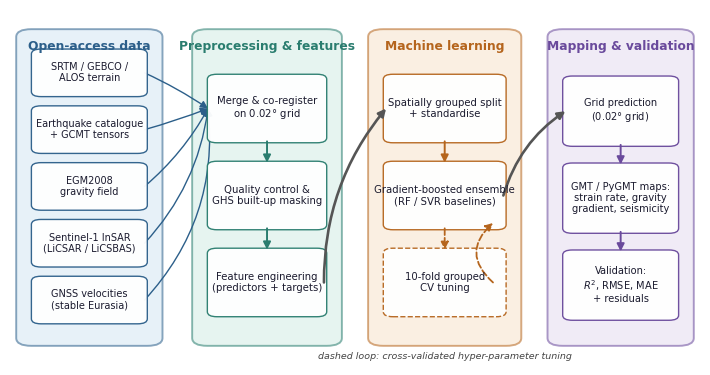

This figure's Python source: (Note: this script raises an exception after producing the figure.)
#!/usr/bin/env python3
"""Fig. 4 - methodological workflow (schematic; no data plotted)."""
import matplotlib
matplotlib.use("Agg")
import matplotlib.pyplot as plt
from matplotlib.patches import FancyBboxPatch, FancyArrowPatch

plt.rcParams.update({
    "font.family": "DejaVu Sans",
    "font.size": 8.2,
    "pdf.fonttype": 42, "ps.fonttype": 42,
})

# Double-column width ~17.5 cm.
FIG_W, FIG_H = 6.9, 3.55
fig = plt.figure(figsize=(FIG_W, FIG_H))
ax = fig.add_axes([0, 0, 1, 1])
ax.set_xlim(0, 100)
ax.set_ylim(0, 100)
ax.axis("off")

# Colour-blind- and grayscale-safe stage palette (ordered by lightness).
STAGES = {
    "in":   dict(fill="#d4e6f4", edge="#2c5f8a"),   # inputs  - light blue
    "pre":  dict(fill="#d2ece5", edge="#2a7d6f"),   # preproc - light teal
    "ml":   dict(fill="#f7e2cb", edge="#b5651d"),   # ML      - light orange
    "out":  dict(fill="#e4dcef", edge="#6a4a9c"),   # output  - light purple
}
TXT = "#1a1a2e"

def container(x, y, w, h, key, title):
    c = STAGES[key]
    box = FancyBboxPatch((x, y), w, h,
                         boxstyle="round,pad=0.6,rounding_size=2.2",
                         linewidth=1.4, edgecolor=c["edge"],
                         facecolor=c["fill"], alpha=0.55, zorder=1)
    ax.add_patch(box)
    ax.text(x + w / 2, y + h - 4.2, title, ha="center", va="center",
            fontsize=8.8, fontweight="bold", color=c["edge"], zorder=3)
    return box

def item(x, y, w, h, key, text, fs=7.4, ls="-"):
    c = STAGES[key]
    box = FancyBboxPatch((x, y), w, h,
                         boxstyle="round,pad=0.4,rounding_size=1.4",
                         linewidth=1.0, edgecolor=c["edge"], linestyle=ls,
                         facecolor="white", alpha=0.96, zorder=2)
    ax.add_patch(box)
    ax.text(x + w / 2, y + h / 2, text, ha="center", va="center",
            fontsize=fs, color=TXT, zorder=3, linespacing=1.15)
    return (x, y, w, h)

def arrow(p1, p2, color="#444444", lw=1.7, ls="-", rad=0.0, zorder=2):
    a = FancyArrowPatch(p1, p2, arrowstyle="-|>", mutation_scale=11,
                        linewidth=lw, color=color, linestyle=ls,
                        connectionstyle=f"arc3,rad={rad}", zorder=zorder,
                        shrinkA=0, shrinkB=0)
    ax.add_patch(a)

# ---------------- Stage 1 : open-access data ----------------
x1, w1 = 1.5, 20.0
container(x1, 6, w1, 88, "in", "Open-access data")
inputs = [
    "GNSS velocities\n(stable Eurasia)",
    "Sentinel-1 InSAR\n(LiCSAR / LiCSBAS)",
    "EGM2008\ngravity field",
    "Earthquake catalogue\n+ GCMT tensors",
    "SRTM / GEBCO /\nALOS terrain",
]
iy0, ih, igap = 12, 12.6, 3.4
in_boxes = []
for k, t in enumerate(inputs):
    yy = iy0 + k * (ih + igap)
    in_boxes.append(item(x1 + 2.0, yy, w1 - 4.0, ih, "in", t, fs=7.0))

# ---------------- Stage 2 : preprocessing & features ----------------
x2, w2 = 27.0, 20.5
container(x2, 6, w2, 88, "pre", "Preprocessing & features")
pre = [
    "Merge & co-register\non 0.02$\\degree$ grid",
    "Quality control &\nGHS built-up masking",
    "Feature engineering\n(predictors + targets)",
]
py0, ph, pgap = 14, 18.5, 6.0
pre_boxes = []
for k, t in enumerate(reversed(pre)):
    yy = py0 + k * (ph + pgap)
    pre_boxes.append(item(x2 + 2.0, yy, w2 - 4.0, ph, "pre", t, fs=7.3))
pre_boxes = pre_boxes[::-1]   # top-to-bottom order

# ---------------- Stage 3 : machine learning ----------------
x3, w3 = 52.5, 21.0
container(x3, 6, w3, 88, "ml", "Machine learning")
ml = [
    "Spatially grouped split\n+ standardise",
    "Gradient-boosted ensemble\n(RF / SVR baselines)",
    "10-fold grouped\nCV tuning",
]
my0, mh, mgap = 14, 18.5, 6.0
ml_boxes = []
for k, t in enumerate(reversed(ml)):
    yy = my0 + k * (mh + mgap)
    ls = "--" if ml[::-1][k].startswith("10-fold") else "-"
    ml_boxes.append(item(x3 + 2.0, yy, w3 - 4.0, mh, "ml", t, fs=7.3, ls=ls))
ml_boxes = ml_boxes[::-1]   # [split, ensemble, cv]

# ---------------- Stage 4 : mapping & validation ----------------
x4, w4 = 78.5, 20.0
container(x4, 6, w4, 88, "out", "Mapping & validation")
out = [
    "Grid prediction\n(0.02$\\degree$ grid)",
    "GMT / PyGMT maps:\nstrain rate, gravity\ngradient, seismicity",
    "Validation:\n$R^2$, RMSE, MAE\n+ residuals",
]
oy0, oh, ogap = 13, 19.0, 5.5
out_boxes = []
for k, t in enumerate(reversed(out)):
    yy = oy0 + k * (oh + ogap)
    out_boxes.append(item(x4 + 2.0, yy, w4 - 4.0, oh, "out", t, fs=7.1))
out_boxes = out_boxes[::-1]

# ---------------- connectors ----------------
def right(b): x, y, w, h = b; return (x + w, y + h / 2)
def left(b):  x, y, w, h = b; return (x, y + h / 2)
def top(b):   x, y, w, h = b; return (x + w / 2, y + h)
def bot(b):   x, y, w, h = b; return (x + w / 2, y)

# inputs -> first preprocessing box (converge)
tgt = left(pre_boxes[0])
for b in in_boxes:
    p = right(b)
    arrow((p[0], p[1]), (tgt[0] - 0.3, tgt[1]), color="#2c5f8a", lw=1.0,
          rad=(tgt[1] - p[1]) / 240.0, zorder=1)

# preprocessing internal chain (top -> bottom)
arrow(bot(pre_boxes[0]), top(pre_boxes[1]), color="#2a7d6f", lw=1.4)
arrow(bot(pre_boxes[1]), top(pre_boxes[2]), color="#2a7d6f", lw=1.4)

# preprocessing -> ML (smooth curve from last box up to first box of next stage)
arrow(right(pre_boxes[2]), left(ml_boxes[0]), color="#555555", lw=1.9, rad=-0.18)

# ML internal chain
arrow(bot(ml_boxes[0]), top(ml_boxes[1]), color="#b5651d", lw=1.4)
# dashed CV feedback loop between ensemble (mid) and CV box (bottom)
arrow(bot(ml_boxes[1]), top(ml_boxes[2]), color="#b5651d", lw=1.3, ls="--")
arrow((right(ml_boxes[2])[0] - 1.5, ml_boxes[2][1] + ml_boxes[2][3] / 2),
      (right(ml_boxes[1])[0] - 1.5, ml_boxes[1][1] + 1.5),
      color="#b5651d", lw=1.3, ls="--", rad=-0.55)

# ML -> output (smooth curve)
arrow(right(ml_boxes[1]), left(out_boxes[0]), color="#555555", lw=1.9, rad=-0.18)

# output internal chain
arrow(bot(out_boxes[0]), top(out_boxes[1]), color="#6a4a9c", lw=1.4)
arrow(bot(out_boxes[1]), top(out_boxes[2]), color="#6a4a9c", lw=1.4)

# dashed-loop legend note (in empty space, bottom centre, over no boxes)
ax.text(63.0, 2.4, "dashed loop: cross-validated hyper-parameter tuning",
        ha="center", va="center", fontsize=6.8, style="italic", color="#444444")

fig.savefig("figures/fig04_workflow.pdf", bbox_inches="tight", pad_inches=0.02)
fig.savefig("figures/fig04_workflow.png", bbox_inches="tight", pad_inches=0.02, dpi=600)
print("saved figures/fig04_workflow.pdf and .png")
